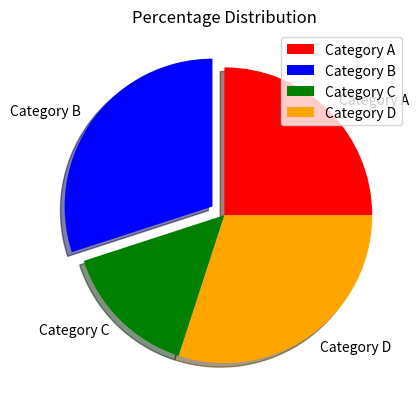

Here is the Python script that generated this plot:
import matplotlib.pyplot as plt

categories = ['Category A', 'Category B', 'Category C', 'Category D']
percentages = [25, 30, 15, 30]
explode = [0, 0.1, 0, 0]
colors = ['red', 'blue', 'green', 'orange']

plt.pie(percentages, explode=explode, labels=categories, colors=colors, shadow=True)
plt.title('Percentage Distribution')
plt.legend(categories)
plt.show()

